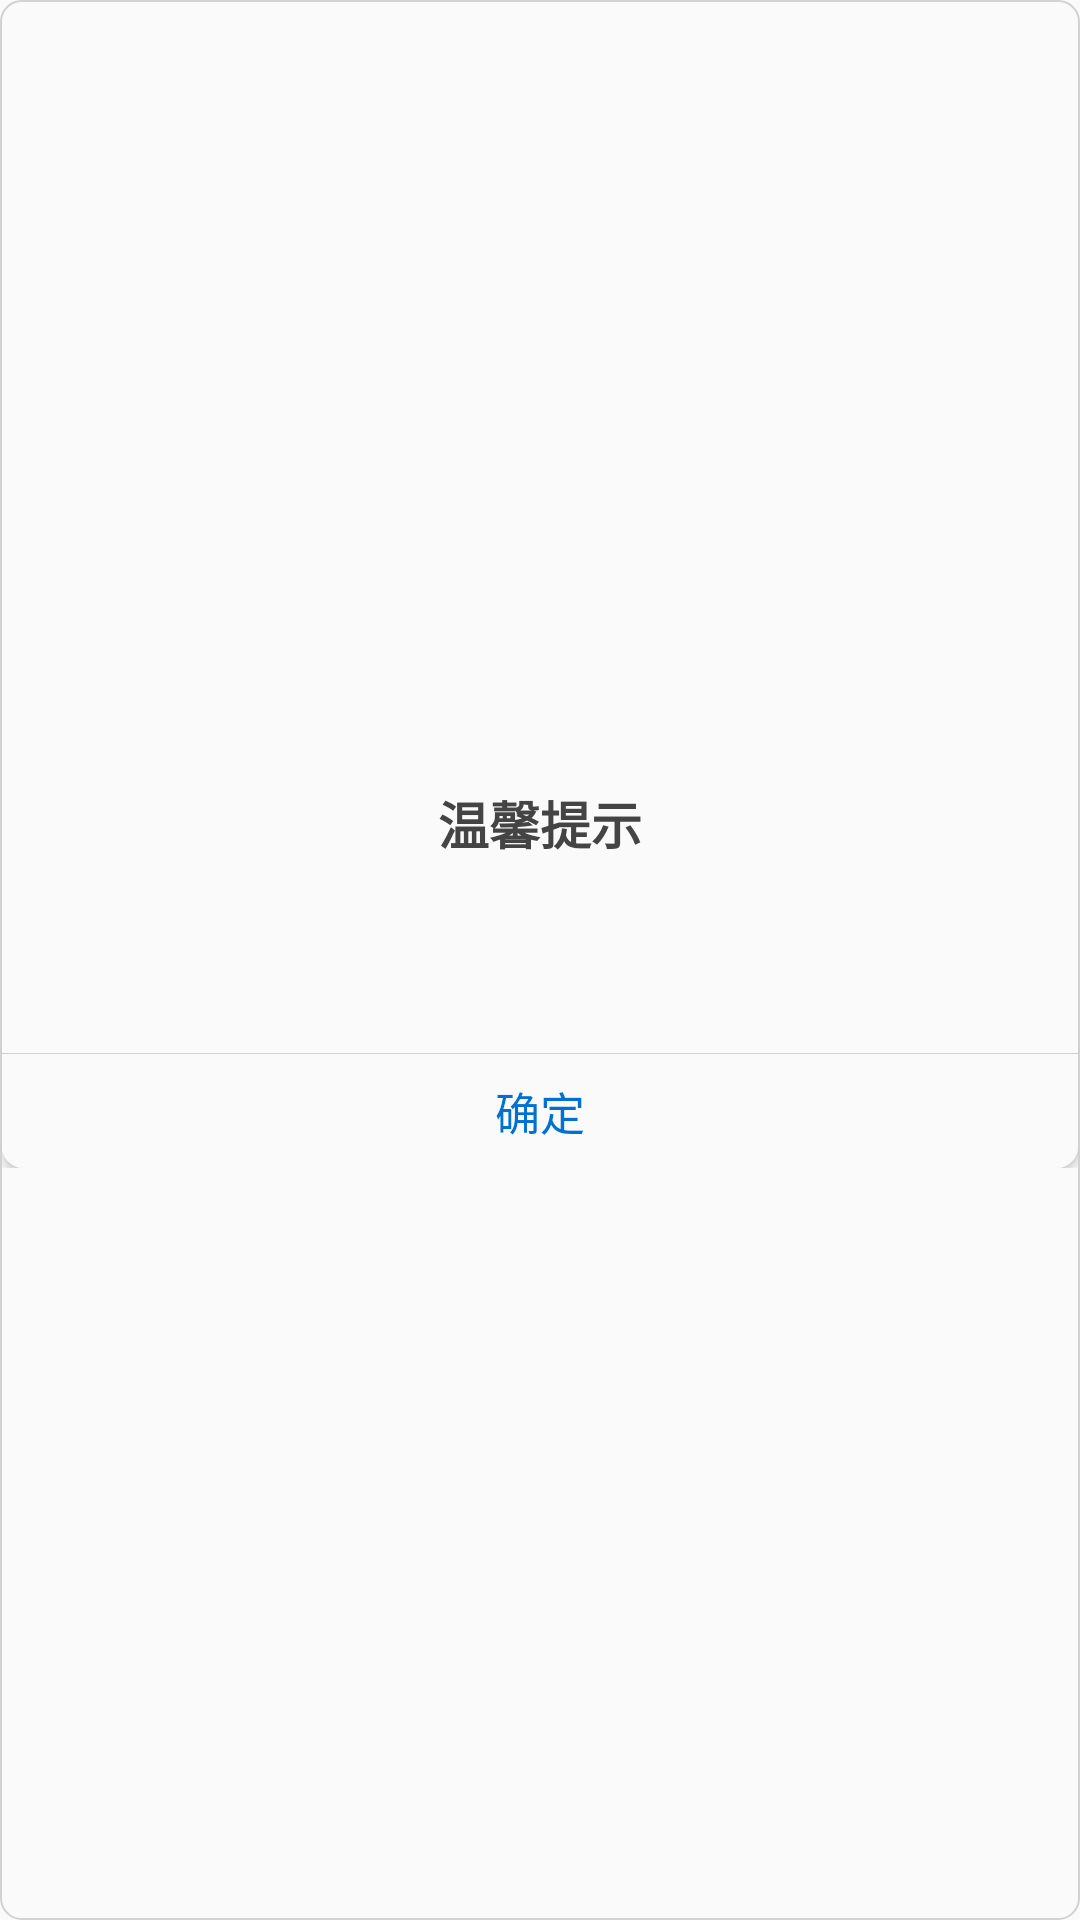

Write the Android layout XML for this screen, with the resource values it uses.
<!-- AndroidManifest.xml: application theme AppTheme -->
<!-- res/layout/view_tishi_dialog.xml -->
<?xml version="1.0" encoding="utf-8"?>
<LinearLayout xmlns:android="http://schemas.android.com/apk/res/android"
    android:layout_width="wrap_content"
    android:layout_height="wrap_content"
    android:background="@drawable/tishi_dialog_bg"
    android:gravity="center"
    android:orientation="vertical"
    android:paddingBottom="2px"
    android:paddingLeft="2px"
    android:paddingRight="2px">

    <LinearLayout
        android:layout_width="wrap_content"
        android:layout_height="wrap_content"

        android:layout_gravity="center"
        android:gravity="center"
        android:orientation="vertical">

        <TextView
            android:id="@+id/tv_title"
            android:layout_width="wrap_content"
            android:layout_height="wrap_content"
            android:layout_marginBottom="4dp"
            android:layout_marginTop="12dp"
            android:gravity="center"
            android:text="温馨提示"
            android:textColor="@color/menu_tv_black"
            android:textSize="17sp"
            android:textStyle="bold" />

        <View
            android:layout_width="wrap_content"
            android:layout_height="1px"
            android:background="@color/transparent" />
    </LinearLayout>

    <LinearLayout
        android:layout_width="fill_parent"
        android:layout_height="wrap_content"
        android:baselineAligned="false"
        android:gravity="center_horizontal"
        android:orientation="vertical">

        <LinearLayout
            android:layout_width="wrap_content"
            android:layout_height="wrap_content"
            android:gravity="center"
            android:minHeight="60dp"
            android:orientation="vertical">

            <TextView
                android:id="@+id/tv_message"
                android:layout_width="wrap_content"
                android:layout_height="wrap_content"
                android:layout_marginLeft="12dp"
                android:layout_marginRight="12dp"
                android:textColor="@color/menu_tv_black"
                android:textSize="15sp" />
        </LinearLayout>

        <View
            android:layout_width="fill_parent"
            android:layout_height="1px"
            android:background="@color/tishi_dialog_boader" />

        <LinearLayout
            android:layout_width="match_parent"
            android:layout_height="wrap_content"
            android:gravity="center"
            android:orientation="horizontal">

            <Button
                android:id="@+id/confirm"
                android:layout_width="match_parent"
                android:layout_height="wrap_content"
                android:background="@drawable/dialog_btn_bg"
                android:gravity="center"
                android:minHeight="18dp"
                android:paddingBottom="8dp"
                android:paddingTop="8dp"
                android:text="确定"
                android:textColor="@color/ti_btn_tv_color"
                android:textSize="15sp" />
        </LinearLayout>
    </LinearLayout>

</LinearLayout>
<!-- resources referenced by this layout -->
<resources>
  <color name="menu_tv_black">#444444</color>
  <color name="ti_btn_tv_color">#0270d3</color>
  <color name="tishi_dialog_boader">#d1d1d1</color>
  <color name="transparent">#00000000</color>
  <!-- drawable dialog_btn_bg (drawable) -->
  <?xml version="1.0" encoding="utf-8"?>
  <selector xmlns:android="http://schemas.android.com/apk/res/android">
  
  	<item android:drawable="@drawable/dialog_btn_press_shape"
  		android:state_pressed="true" />
  	<item android:drawable="@drawable/dialog_btn_normal_shape" />
  
  </selector>
  <!-- drawable tishi_dialog_bg (drawable) -->
  <?xml version="1.0" encoding="utf-8"?>
  <shape xmlns:android="http://schemas.android.com/apk/res/android" >
  
      <corners android:radius="7dp" />
  
      <solid android:color="@color/tishi_dialog_content_bg" />
  
      <stroke
          android:width="2px"
          android:color="@color/tishi_dialog_boader" />
  
  </shape>
  <style name="AppTheme" parent="Theme.AppCompat.Light.DarkActionBar">
          
          <item name="colorPrimary">@color/colorPrimary</item>
          <item name="colorPrimaryDark">@color/colorPrimaryDark</item>
          <item name="colorAccent">@color/colorAccent</item>
      </style>
  <!-- drawable dialog_btn_press_shape (drawable) -->
  <?xml version="1.0" encoding="UTF-8"?>
  <shape xmlns:android="http://schemas.android.com/apk/res/android"
      android:shape="rectangle" >
  
      
      <solid android:color="@color/dialog_btn_color" />
      
      
      <corners android:topLeftRadius="0dp"
          android:topRightRadius="0dp"
          android:bottomLeftRadius="7dp"
          android:bottomRightRadius="7dp" />
  
  </shape>
  <!-- drawable dialog_btn_normal_shape (drawable) -->
  <?xml version="1.0" encoding="UTF-8"?>
  <shape xmlns:android="http://schemas.android.com/apk/res/android"
      android:shape="rectangle" >
  
      
      <solid android:color="@color/tishi_dialog_content_bg" />
      
      
      <corners
          android:topLeftRadius="0dp"
          android:topRightRadius="0dp"
          android:bottomLeftRadius="7dp"
          android:bottomRightRadius="7dp" />
      
  </shape>
  <color name="tishi_dialog_content_bg">#fafafa</color>
  <color name="colorPrimary">#3F51B5</color>
  <color name="colorPrimaryDark">#303F9F</color>
  <color name="colorAccent">#FF4081</color>
  <color name="dialog_btn_color">#E9E9E9</color>
</resources>
